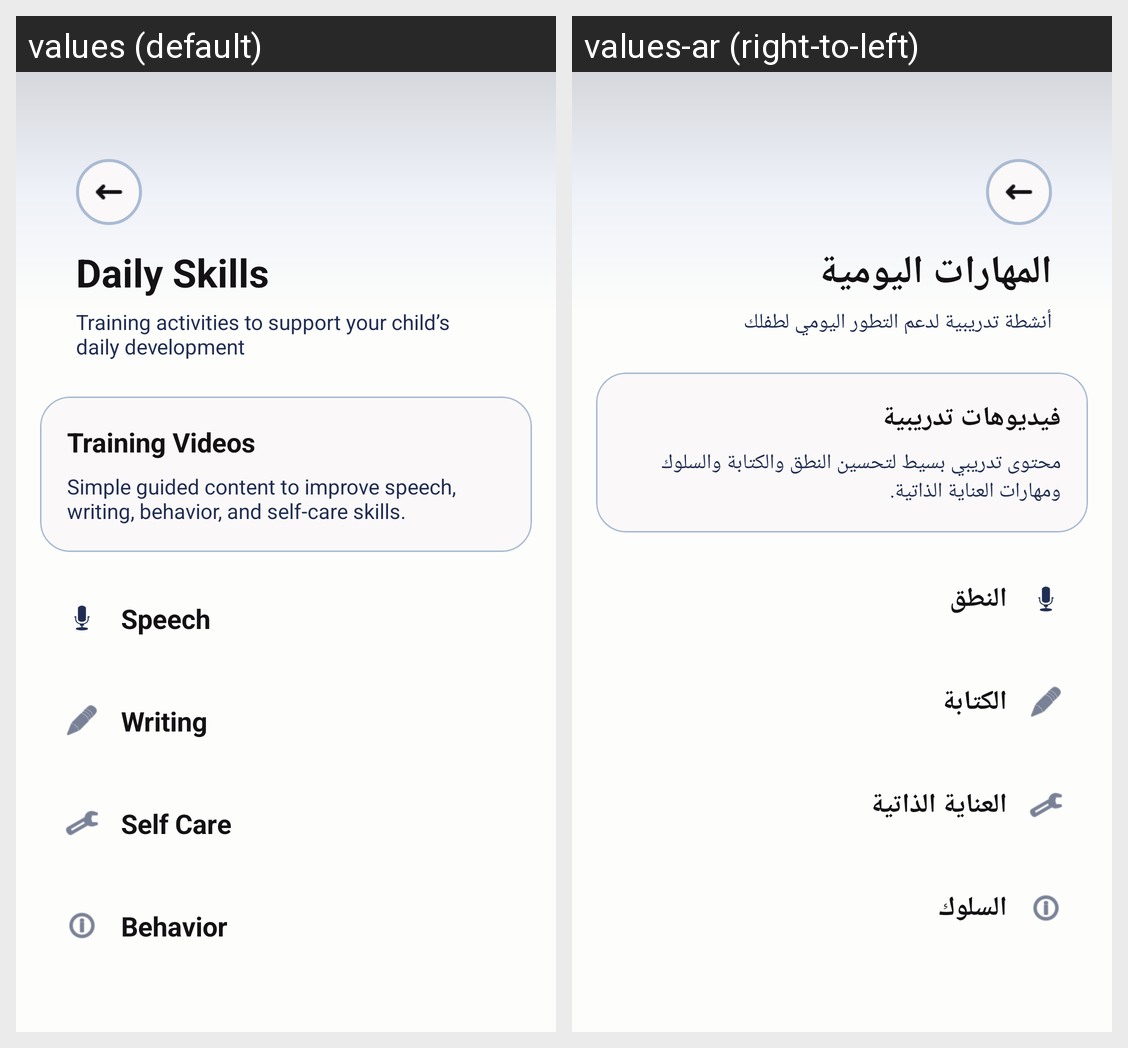

This grid shows one Android layout under two languages. Give, for every string resource on the screen, its name, the default text and each shown locale's text.
Android screen res/layout/activity_daily_skills.xml rendered under 2 locales, left to right: values (default), values-ar (right-to-left). Device: Nexus 5 (rendered at 1080×1920; each locale shown at half size, 540×960, under a caption strip naming it); theme Theme.DownSteps1.
Strings drawn on this screen, with the default value and each locale's value (text and hints the layout hard-codes, and strings that could not be matched under every locale, appear in the picture but are not listed):

daily_skills
  values: Daily Skills
  values-ar: المهارات اليومية

daily_skills_subtitle
  values: Training activities to support your child’s daily development
  values-ar: أنشطة تدريبية لدعم التطور اليومي لطفلك

training_videos
  values: Training Videos
  values-ar: فيديوهات تدريبية

training_videos_description
  values: Simple guided content to improve speech, writing, behavior, and self-care skills.
  values-ar: محتوى تدريبي بسيط لتحسين النطق والكتابة والسلوك ومهارات العناية الذاتية.

speech
  values: Speech
  values-ar: النطق

writing
  values: Writing
  values-ar: الكتابة

self_care
  values: Self Care
  values-ar: العناية الذاتية

behavior
  values: Behavior
  values-ar: السلوك
